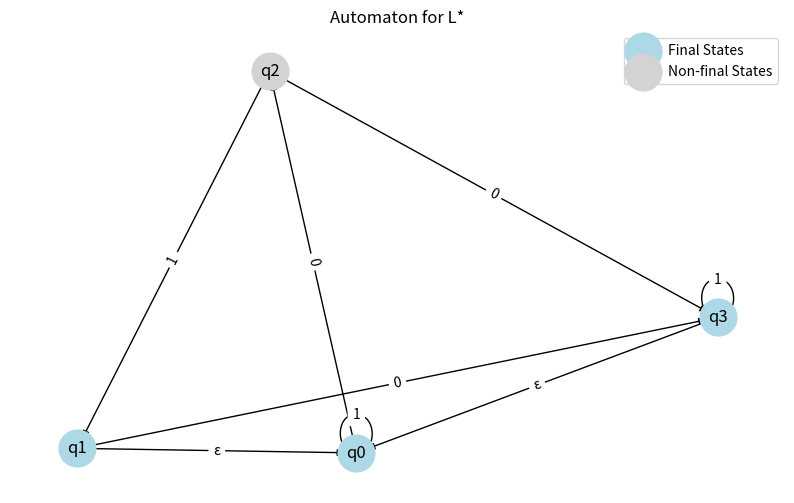
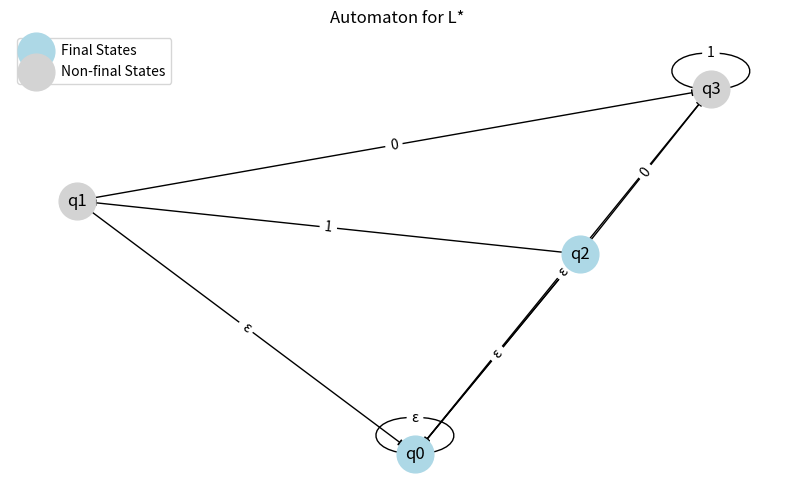
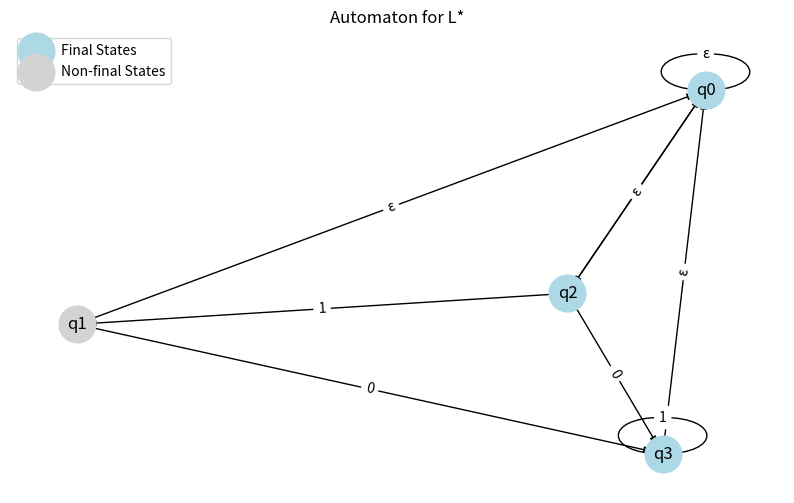

Reproduce these figures in Python, in order.
from collections import deque
from pprint import pprint
import networkx as nx
import matplotlib.pyplot as plt

# Define the transition diagrams for L1
L1_transitions = {
    'q0': {'1': 'q0', '0': 'q2'},
    'q1': {'1': 'q0', '0': 'q3'},
    'q2': {'1': 'q1', '0': 'q3'},
    'q3': {'1': 'q3', '0': 'q0'},
}

def construct_L_star_automaton(transitions, final_states_option):
    L_star_transitions = transitions.copy()
    
    # Add epsilon-like transitions from every final state to the initial state
    for final_state in final_states_option:
        if 'ε' in L_star_transitions[final_state]:
            L_star_transitions[final_state]['ε'].append('q0')
        else:
            L_star_transitions[final_state]['ε'] = ['q0']

    # The initial state becomes a final state
    final_states_option.add('q0')
    
    return L_star_transitions, final_states_option

def plot_L_star_automaton(transitions, final_states_set):
    G = nx.DiGraph()

    for state, transitions_dict in transitions.items():
        for symbol, next_states in transitions_dict.items():
            if not isinstance(next_states, list):
                next_states = [next_states]
            for next_state in next_states:
                G.add_edge(state, next_state, label=symbol)

    pos = nx.spring_layout(G)
    plt.figure(figsize=(10, 6))

    # Draw nodes
    non_final_states = set(transitions.keys()) - final_states_set
    nx.draw_networkx_nodes(G, pos, nodelist=final_states_set, node_color='lightblue', node_size=700, label="Final States")
    nx.draw_networkx_nodes(G, pos, nodelist=non_final_states, node_color='lightgray', node_size=700, label="Non-final States")

    # Draw edges
    nx.draw_networkx_edges(G, pos)

    # Draw labels
    edge_labels = {(u, v): G[u][v]['label'] for u, v in G.edges()}
    nx.draw_networkx_edge_labels(G, pos, edge_labels=edge_labels)
    nx.draw_networkx_labels(G, pos)

    plt.legend()
    plt.title("Automaton for L*")
    plt.axis('off')
    plt.show()

# Define the final state options
final_state_options = [
    ({"q1","q3"}),
    ({"q0", "q2"}),
    ({"q2", "q3"})
]

# Constructing and plotting the automaton for L* for each set of final states
for final_states_option in final_state_options:
    L_star_transitions, L_star_final_states = construct_L_star_automaton(L1_transitions, set(final_states_option))
    plot_L_star_automaton(L_star_transitions, L_star_final_states)
